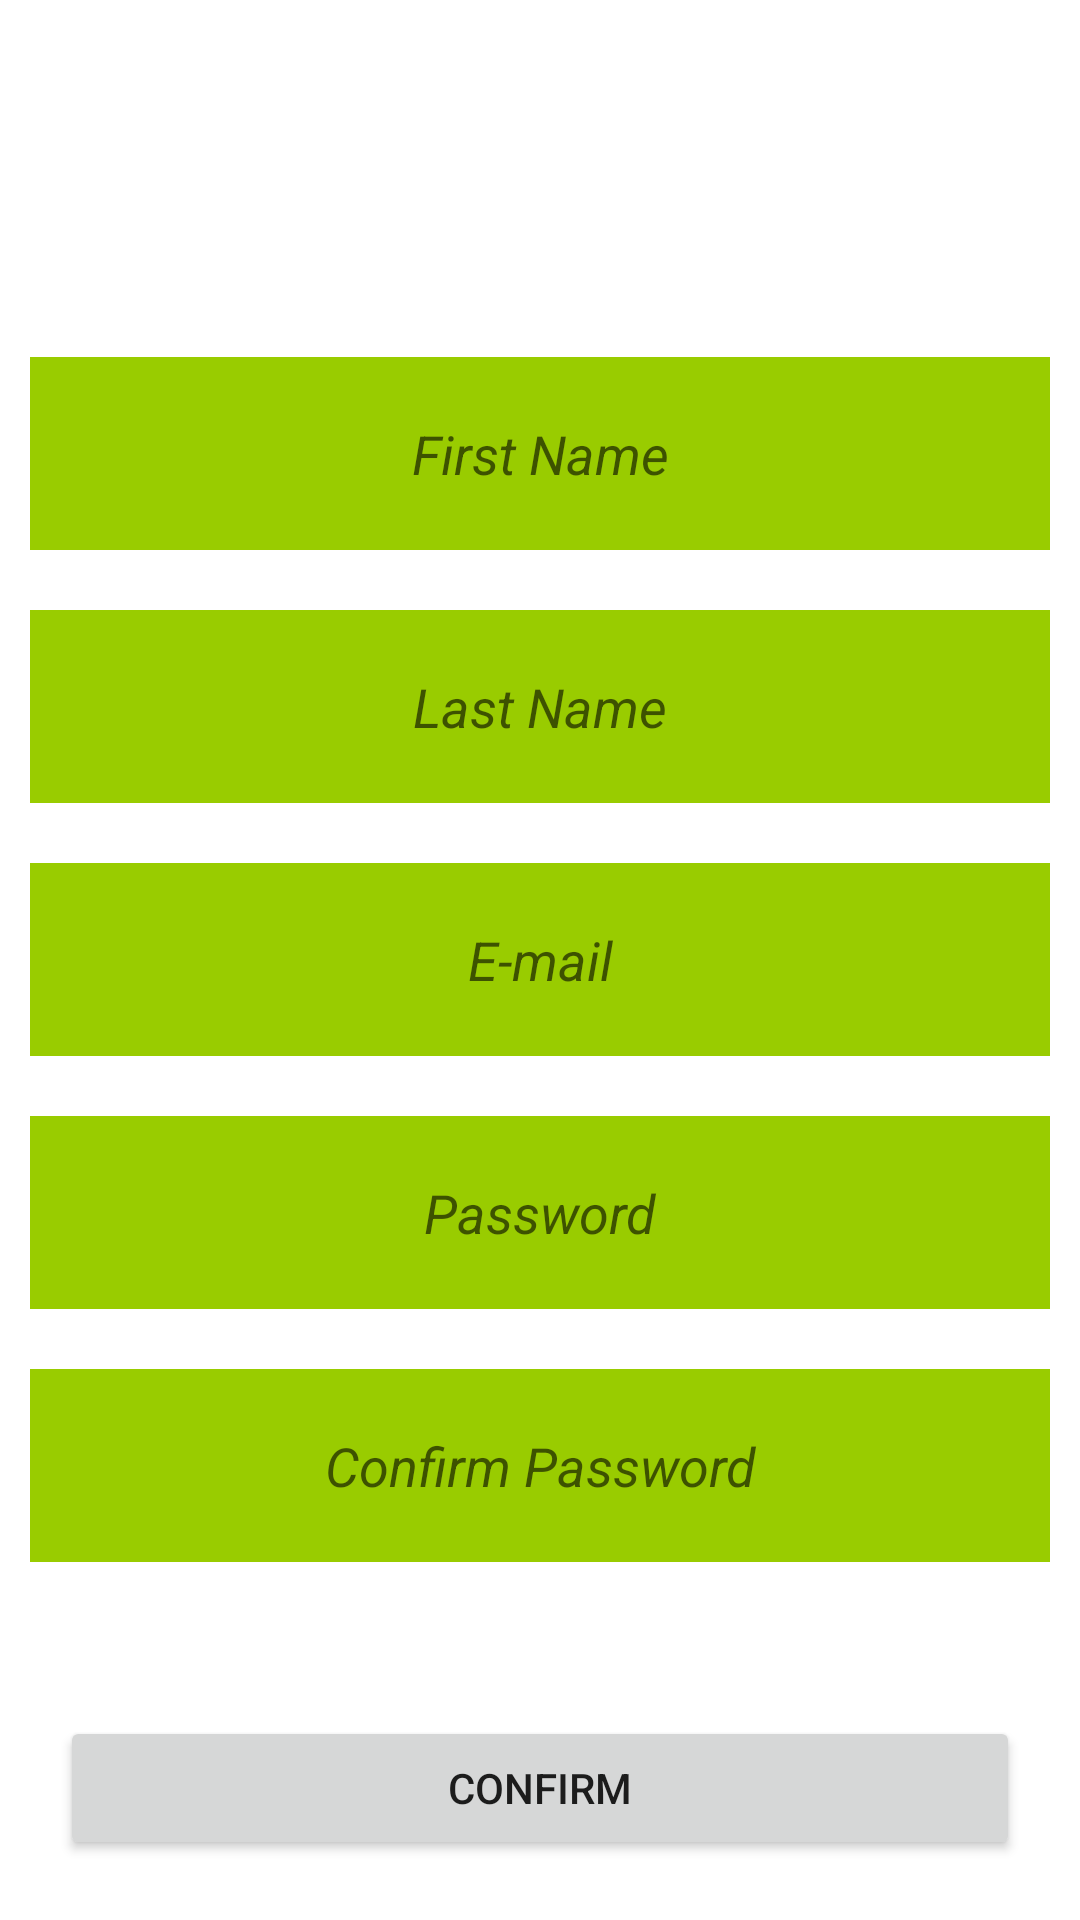

Reconstruct the res/layout file that produces this screen, plus the resources it refers to.
<!-- AndroidManifest.xml: application theme Theme.BarberShop_App -->
<!-- res/layout/register.xml -->
<?xml version="1.0" encoding="utf-8"?>
<FrameLayout xmlns:android="http://schemas.android.com/apk/res/android"
    android:layout_width="match_parent"
    android:layout_height="match_parent"
    android:background="@drawable/Haircut_image">

    <LinearLayout
        android:layout_width="match_parent"
        android:layout_height="match_parent"
        android:gravity="center"
        android:orientation="vertical">

        <EditText
            android:id="@+id/editTextFirstName"
            android:layout_width="match_parent"
            android:layout_height="wrap_content"
            android:layout_margin="10dp"
            android:background="@android:color/holo_green_light"
            android:drawablePadding="10dp"
            android:ems="10"
            android:gravity="center_horizontal"
            android:hint="First Name"
            android:inputType="textMultiLine"
            android:padding="20dp"
            android:textSize="18sp"
            android:textStyle="italic" />

        <EditText
            android:id="@+id/editTextLastName"
            android:layout_width="match_parent"
            android:layout_height="wrap_content"
            android:layout_margin="10dp"
            android:background="@android:color/holo_green_light"
            android:drawablePadding="10dp"
            android:ems="10"
            android:gravity="center_horizontal"
            android:hint="Last Name"
            android:inputType="textMultiLine"
            android:padding="20dp"
            android:textSize="18sp"
            android:textStyle="italic" />

        <EditText
            android:id="@+id/editTextTextEmailAddressRegister"
            android:layout_width="match_parent"
            android:layout_height="wrap_content"
            android:layout_margin="10dp"
            android:background="@android:color/holo_green_light"
            android:drawablePadding="10dp"
            android:ems="10"
            android:gravity="center_horizontal"
            android:hint="E-mail"
            android:inputType="textEmailAddress"
            android:padding="20dp"
            android:textSize="18sp"
            android:textStyle="italic" />

        <EditText
            android:id="@+id/editTextTextPasswordRegister"
            android:layout_width="match_parent"
            android:layout_height="wrap_content"
            android:layout_margin="10dp"
            android:background="@android:color/holo_green_light"
            android:drawablePadding="10dp"
            android:ems="10"
            android:gravity="center_horizontal"
            android:hint="Password"
            android:inputType="textPassword"
            android:padding="20dp"
            android:textSize="18sp"
            android:textStyle="italic" />

        <EditText
            android:id="@+id/editTextTextPassword3"
            android:layout_width="match_parent"
            android:layout_height="wrap_content"
            android:layout_margin="10dp"
            android:background="@android:color/holo_green_light"
            android:drawablePadding="10dp"
            android:ems="10"
            android:gravity="center_horizontal"
            android:hint="Confirm Password"
            android:inputType="textPassword"
            android:padding="20dp"
            android:textSize="18sp"
            android:textStyle="italic" />
    </LinearLayout>

    <Button
        android:id="@+id/buttonConfirmRegister"
        android:layout_width="match_parent"
        android:layout_height="wrap_content"
        android:layout_gravity="bottom"
        android:layout_margin="20dp"
        android:onClick="ConfirmRegistration"
        android:text="Confirm" />
</FrameLayout>
<!-- resources referenced by this layout -->
<resources>
  <style name="Theme.BarberShop_App" parent="Theme.MaterialComponents.DayNight.DarkActionBar">
          
          <item name="colorPrimary">@color/purple_500</item>
          <item name="colorPrimaryVariant">@color/purple_700</item>
          <item name="colorOnPrimary">@color/white</item>
          
          <item name="colorSecondary">@color/teal_200</item>
          <item name="colorSecondaryVariant">@color/teal_700</item>
          <item name="colorOnSecondary">@color/black</item>
          
          <item name="android:statusBarColor" tools:targetApi="l">?attr/colorPrimaryVariant</item>
          
      </style>
  <!-- not gathered from this repository: default colours our renderer supplied (Android Studio template values) -->
  <color name="purple_500">#FF6200EE</color>
  <color name="purple_700">#FF3700B3</color>
  <color name="teal_200">#FF03DAC5</color>
  <color name="teal_700">#FF018786</color>
  <color name="black">#FF000000</color>
  <color name="white">#FFFFFFFF</color>
</resources>
